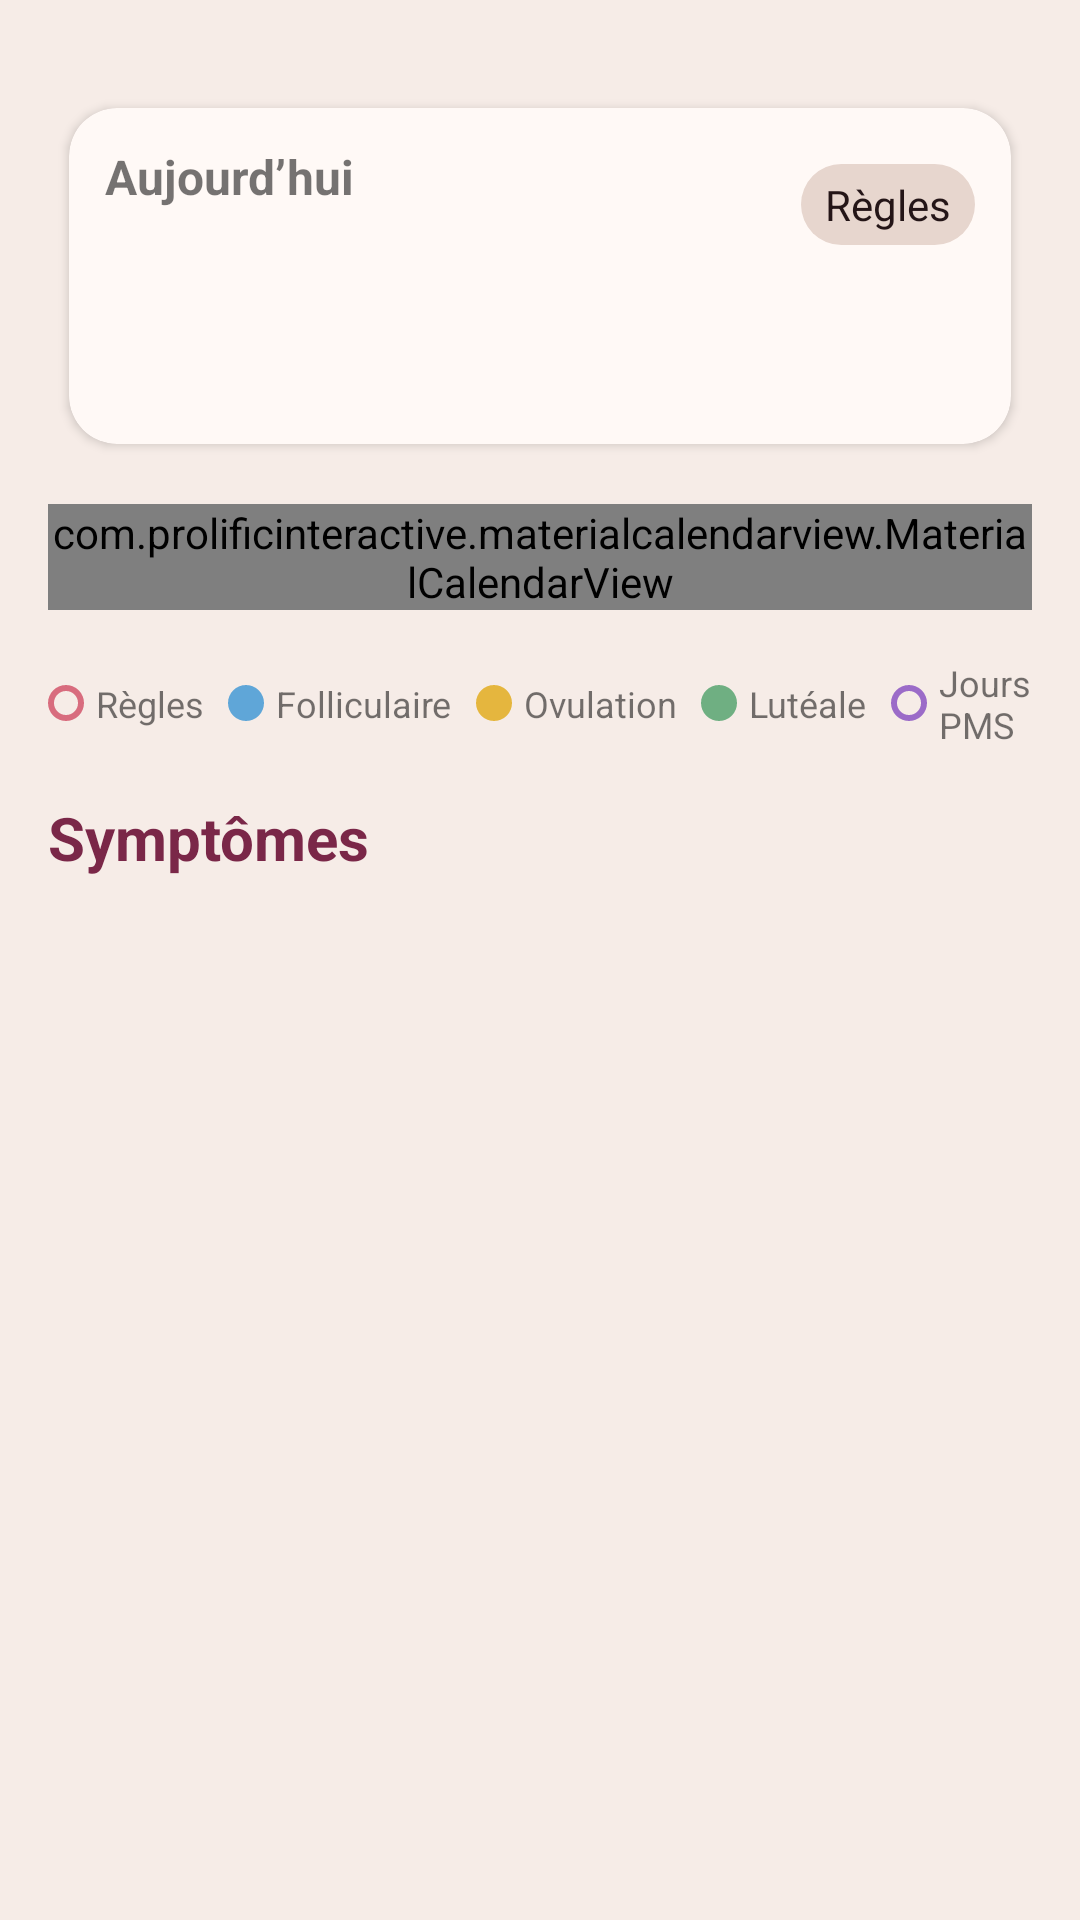

Android layout source for this screen:
<!-- AndroidManifest.xml: application theme Theme.FlowBerry -->
<!-- res/layout/fragment_calendar.xml -->
<?xml version="1.0" encoding="utf-8"?>
<androidx.constraintlayout.widget.ConstraintLayout xmlns:android="http://schemas.android.com/apk/res/android"
    xmlns:app="http://schemas.android.com/apk/res-auto"
    android:layout_width="match_parent"
    android:layout_height="match_parent"
    android:orientation="vertical"
    android:padding="16dp">

    <LinearLayout
        android:layout_width="match_parent"
        android:layout_height="match_parent"
        android:orientation="vertical">

        <com.google.android.material.card.MaterialCardView
            android:id="@+id/cardCurrentInfo"
            android:layout_width="match_parent"
            android:layout_height="wrap_content"
            android:layout_marginTop="12dp"
            android:layout_marginBottom="12dp"
            app:cardCornerRadius="16dp"
            app:cardElevation="2dp"
            app:cardUseCompatPadding="true">

            <LinearLayout
                android:layout_width="match_parent"
                android:layout_height="wrap_content"
                android:minHeight="112dp"
                android:orientation="vertical"
                android:padding="12dp">

                <LinearLayout
                    android:layout_width="match_parent"
                    android:layout_height="wrap_content"
                    android:gravity="center_vertical"
                    android:orientation="horizontal">

                    <TextView
                        android:id="@+id/textSelectedDate"
                        android:layout_width="0dp"
                        android:layout_height="wrap_content"
                        android:layout_weight="1"
                        android:minLines="2"
                        android:text="@string/calendar_today"
                        android:textSize="16sp"
                        android:textStyle="bold" />

                    <TextView
                        android:id="@+id/textPhase"
                        android:layout_width="wrap_content"
                        android:layout_height="wrap_content"
                        android:background="@drawable/bg_phase_chip"
                        android:paddingLeft="8dp"
                        android:paddingTop="4dp"
                        android:paddingRight="8dp"
                        android:paddingBottom="4dp"
                        android:text="@string/calendar_placeholder_phase"
                        android:textColor="@color/flowberry_ink"
                        android:textSize="14sp" />
                </LinearLayout>

                <LinearLayout
                    android:id="@+id/layoutFertilityActions"
                    android:layout_width="match_parent"
                    android:layout_height="wrap_content"
                    android:layout_marginTop="8dp"
                    android:gravity="center_vertical"
                    android:orientation="horizontal">

                    <TextView
                        android:id="@+id/textFertilityHint"
                        android:layout_width="wrap_content"
                        android:layout_height="wrap_content"
                        android:background="@drawable/bg_phase_chip"
                        android:drawablePadding="6dp"
                        android:gravity="center_vertical"
                        android:paddingLeft="8dp"
                        android:paddingTop="4dp"
                        android:paddingRight="8dp"
                        android:paddingBottom="4dp"
                        android:text="@string/calendar_placeholder_fertility"
                        android:textColor="@color/flowberry_ink"
                        android:textSize="13sp"
                        android:visibility="gone" />

                    <Space
                        android:layout_width="0dp"
                        android:layout_height="1dp"
                        android:layout_weight="1" />

                    <com.google.android.material.button.MaterialButton
                        android:id="@+id/buttonQuickPeriodAction"
                        style="@style/Widget.MaterialComponents.Button"
                        android:layout_width="wrap_content"
                        android:layout_height="32dp"
                        android:insetBottom="0dp"
                        android:insetTop="0dp"
                        android:minHeight="32dp"
                        android:minWidth="0dp"
                        android:paddingLeft="8dp"
                        android:paddingTop="4dp"
                        android:paddingRight="8dp"
                        android:paddingBottom="4dp"
                        android:text="@string/calendar_placeholder_quick_action"
                        android:textAllCaps="false"
                        android:textColor="?attr/colorOnPrimary"
                        android:textSize="11sp"
                        android:visibility="gone"
                        app:backgroundTint="?attr/colorPrimary"
                        app:rippleColor="@color/flowberry_divider" />

                </LinearLayout>

                <TextView
                    android:id="@+id/textPredictionWarning"
                    android:layout_width="match_parent"
                    android:layout_height="wrap_content"
                    android:layout_marginTop="8dp"
                    android:text="@string/calendar_prediction_warning"
                    android:textColor="@color/flowberry_text_secondary"
                    android:textSize="12sp"
                    android:visibility="gone" />

            </LinearLayout>
        </com.google.android.material.card.MaterialCardView>

        <com.prolificinteractive.materialcalendarview.MaterialCalendarView
            android:id="@+id/calendarView"
            android:layout_width="match_parent"
            android:layout_height="wrap_content"
            android:layout_marginBottom="16dp"
            app:mcv_dateTextAppearance="?attr/colorOnSurface"
            app:mcv_firstDayOfWeek="monday"
            app:mcv_headerTextAppearance="?attr/colorOnSurface"
            app:mcv_selectionColor="?attr/colorSecondary"
            app:mcv_showOtherDates="none"
            app:mcv_tileHeight="32dp"
            app:mcv_weekDayTextAppearance="?attr/colorOnSurface" />

        <LinearLayout
            android:id="@+id/layoutLegend"
            android:layout_width="match_parent"
            android:layout_height="wrap_content"
            android:layout_marginBottom="8dp"
            android:gravity="center"
            android:orientation="horizontal">

            <LinearLayout
                android:id="@+id/layoutLegendMenstruation"
                android:layout_width="wrap_content"
                android:layout_height="wrap_content"
                android:layout_marginEnd="8dp"
                android:gravity="center_vertical"
                android:orientation="horizontal">

                <View
                    android:layout_width="12dp"
                    android:layout_height="12dp"
                    android:layout_marginEnd="4dp"
                    android:background="@drawable/legend_menstruation_circle" />

                <TextView
                    android:layout_width="wrap_content"
                    android:layout_height="wrap_content"
                    android:text="@string/calendar_legend_period"
                    android:textSize="12sp" />
            </LinearLayout>

            <LinearLayout
                android:id="@+id/layoutLegendFollicular"
                android:layout_width="wrap_content"
                android:layout_height="wrap_content"
                android:layout_marginEnd="8dp"
                android:gravity="center_vertical"
                android:orientation="horizontal">

                <View
                    android:layout_width="12dp"
                    android:layout_height="12dp"
                    android:layout_marginEnd="4dp"
                    android:background="@drawable/legend_follicular_circle" />

                <TextView
                    android:layout_width="wrap_content"
                    android:layout_height="wrap_content"
                    android:text="@string/calendar_legend_follicular"
                    android:textSize="12sp" />
            </LinearLayout>

            <LinearLayout
                android:id="@+id/layoutLegendOvulation"
                android:layout_width="wrap_content"
                android:layout_height="wrap_content"
                android:layout_marginEnd="8dp"
                android:gravity="center_vertical"
                android:orientation="horizontal">

                <View
                    android:layout_width="12dp"
                    android:layout_height="12dp"
                    android:layout_marginEnd="4dp"
                    android:background="@drawable/legend_ovulation_circle" />

                <TextView
                    android:layout_width="wrap_content"
                    android:layout_height="wrap_content"
                    android:text="@string/calendar_legend_ovulation"
                    android:textSize="12sp" />
            </LinearLayout>

            <LinearLayout
                android:id="@+id/layoutLegendLuteal"
                android:layout_width="wrap_content"
                android:layout_height="wrap_content"
                android:layout_marginEnd="8dp"
                android:gravity="center_vertical"
                android:orientation="horizontal">

                <View
                    android:layout_width="12dp"
                    android:layout_height="12dp"
                    android:layout_marginEnd="4dp"
                    android:background="@drawable/legend_luteal_circle" />

                <TextView
                    android:layout_width="wrap_content"
                    android:layout_height="wrap_content"
                    android:text="@string/calendar_legend_luteal"
                    android:textSize="12sp" />
            </LinearLayout>

            <LinearLayout
                android:id="@+id/layoutLegendPMS"
                android:layout_width="wrap_content"
                android:layout_height="wrap_content"
                android:gravity="center_vertical"
                android:orientation="horizontal">

                <View
                    android:layout_width="12dp"
                    android:layout_height="12dp"
                    android:layout_marginEnd="4dp"
                    android:background="@drawable/legend_pms_circle" />

                <TextView
                    android:layout_width="wrap_content"
                    android:layout_height="wrap_content"
                    android:text="@string/calendar_legend_pms"
                    android:textSize="12sp" />
            </LinearLayout>

        </LinearLayout>

        <LinearLayout
            android:layout_width="match_parent"
            android:layout_height="wrap_content"
            android:orientation="vertical">

            <TextView
                android:layout_width="wrap_content"
                android:layout_height="wrap_content"
                android:layout_marginTop="8dp"
                android:layout_marginBottom="4dp"
                android:text="@string/calendar_symptoms_title"
                android:textColor="?attr/colorPrimary"
                android:textSize="20sp"
                android:textStyle="bold" />

            <androidx.recyclerview.widget.RecyclerView
                android:id="@+id/recyclerSymptoms"
                android:layout_width="match_parent"
                android:layout_height="0dp"
                android:layout_weight="1" />
        </LinearLayout>

    </LinearLayout>
</androidx.constraintlayout.widget.ConstraintLayout>
<!-- resources referenced by this layout -->
<resources>
  <color name="flowberry_divider">#D8C3BB</color>
  <color name="flowberry_ink">#241517</color>
  <color name="flowberry_text_secondary">#6B534E</color>
  <!-- drawable bg_phase_chip (drawable) -->
  <?xml version="1.0" encoding="utf-8"?>
  <shape xmlns:android="http://schemas.android.com/apk/res/android"
      android:shape="rectangle">
      <corners android:radius="999dp" />
      <solid android:color="@color/flowberry_chip_neutral" />
  </shape>
  <!-- drawable legend_follicular_circle (drawable) -->
  <vector xmlns:android="http://schemas.android.com/apk/res/android"
      android:width="12dp"
      android:height="12dp"
      android:viewportWidth="12"
      android:viewportHeight="12">
      <path
          android:fillColor="@color/phase_follicular"
          android:pathData="M6,0A6,6 0 1,1 6,12A6,6 0 1,1 6,0" />
  </vector>
  <!-- drawable legend_luteal_circle (drawable) -->
  <vector xmlns:android="http://schemas.android.com/apk/res/android"
      android:width="12dp"
      android:height="12dp"
      android:viewportWidth="12"
      android:viewportHeight="12">
      <path
          android:fillColor="@color/phase_luteal"
          android:pathData="M6,0A6,6 0 1,1 6,12A6,6 0 1,1 6,0" />
  </vector>
  <!-- drawable legend_menstruation_circle (drawable) -->
  <vector xmlns:android="http://schemas.android.com/apk/res/android"
      android:width="12dp"
      android:height="12dp"
      android:viewportWidth="12"
      android:viewportHeight="12">
      <path
          android:fillColor="@color/phase_menstruation"
          android:fillType="evenOdd"
          android:pathData="M6,0A6,6 0 1,1 6,12A6,6 0 1,1 6,0M6,2A4,4 0 1,0 6,10A4,4 0 1,0 6,2" />
  </vector>
  <!-- drawable legend_ovulation_circle (drawable) -->
  <vector xmlns:android="http://schemas.android.com/apk/res/android"
      android:width="12dp"
      android:height="12dp"
      android:viewportWidth="12"
      android:viewportHeight="12">
      <path
          android:fillColor="@color/phase_ovulation"
          android:pathData="M6,0A6,6 0 1,1 6,12A6,6 0 1,1 6,0" />
  </vector>
  <!-- drawable legend_pms_circle (drawable) -->
  <vector xmlns:android="http://schemas.android.com/apk/res/android"
      android:width="12dp"
      android:height="12dp"
      android:viewportWidth="12"
      android:viewportHeight="12">
      <path
          android:fillColor="@color/phase_pms"
          android:fillType="evenOdd"
          android:pathData="M6,0A6,6 0 1,1 6,12A6,6 0 1,1 6,0M6,2A4,4 0 1,0 6,10A4,4 0 1,0 6,2" />
  </vector>
  <string name="calendar_legend_follicular">Folliculaire</string>
  <string name="calendar_legend_luteal">Lutéale</string>
  <string name="calendar_legend_ovulation">Ovulation</string>
  <string name="calendar_legend_period">Règles</string>
  <string name="calendar_legend_pms">Jours PMS</string>
  <string name="calendar_placeholder_fertility">Période fertile</string>
  <string name="calendar_placeholder_phase">Règles</string>
  <string name="calendar_placeholder_quick_action">Début des règles</string>
  <string name="calendar_prediction_warning">Tant qu’un cycle complet n’a pas été déclaré, les estimations sont basées sur des moyennes et s’affineront avec le temps.</string>
  <string name="calendar_symptoms_title">Symptômes</string>
  <string name="calendar_today">Aujourd’hui</string>
  <color name="flowberry_chip_neutral">#E7D6CE</color>
  <color name="phase_follicular">#5FA6D8</color>
  <color name="phase_luteal">#6FAF82</color>
  <color name="phase_menstruation">#D86C7E</color>
  <color name="phase_ovulation">#E5B63E</color>
  <color name="phase_pms">#9B6BC8</color>
  <color name="flowberry_primary">#7A2748</color>
  <color name="flowberry_primary_variant">#5C1734</color>
  <color name="flowberry_text_inverse">#FFF8F5</color>
  <color name="flowberry_secondary">#D7B6A8</color>
  <color name="flowberry_surface">#FFF9F6</color>
  <color name="flowberry_text_primary">#2C1A18</color>
  <color name="flowberry_background">#F6ECE7</color>
  <color name="flowberry_status_bar">#5C1734</color>
</resources>
